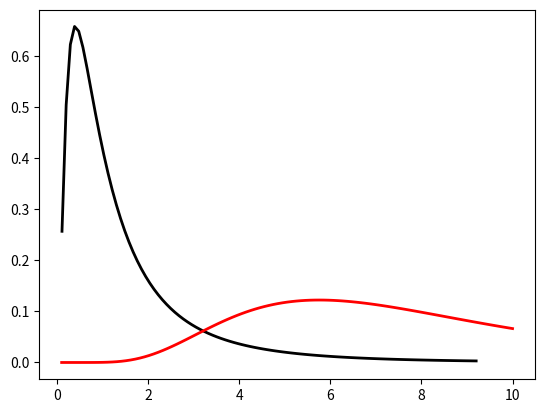
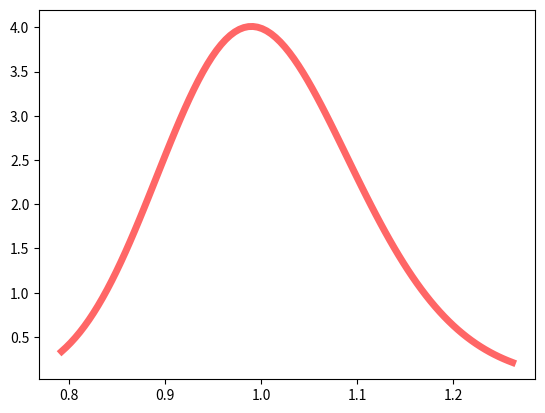

The script that saved these images, in order:
from scipy.stats import lognorm

import matplotlib.pyplot as plt
import numpy as np

fig, ax = plt.subplots(1, 1)

s = 0.954
rv = lognorm(s)
x = np.linspace(lognorm.ppf(0.01, s),
                lognorm.ppf(0.99, s), 100)
_ = ax.plot(x, rv.pdf(x), 'k-', lw=2, label='frozen pdf')

mu, sigma = 2.0, 0.5
x = np.linspace(0, 10, 100)
pdf = (np.exp(-(np.log(x) - mu)**2 / (2 * sigma**2)) / (x * sigma * np.sqrt(2 * np.pi)))
plt.plot(x, pdf, linewidth=2, color='r')
_ = plt.axis('tight')

s = 0.1
mean, var, skew, kurt = lognorm.stats(s, moments='mvsk')

x = np.linspace(lognorm.ppf(0.01, s), lognorm.ppf(0.99, s), 100)
fig, ax = plt.subplots(1, 1)
_ = ax.plot(x, lognorm.pdf(x, s), 'r-', lw=5, alpha=0.6, label='lognorm pdf')

